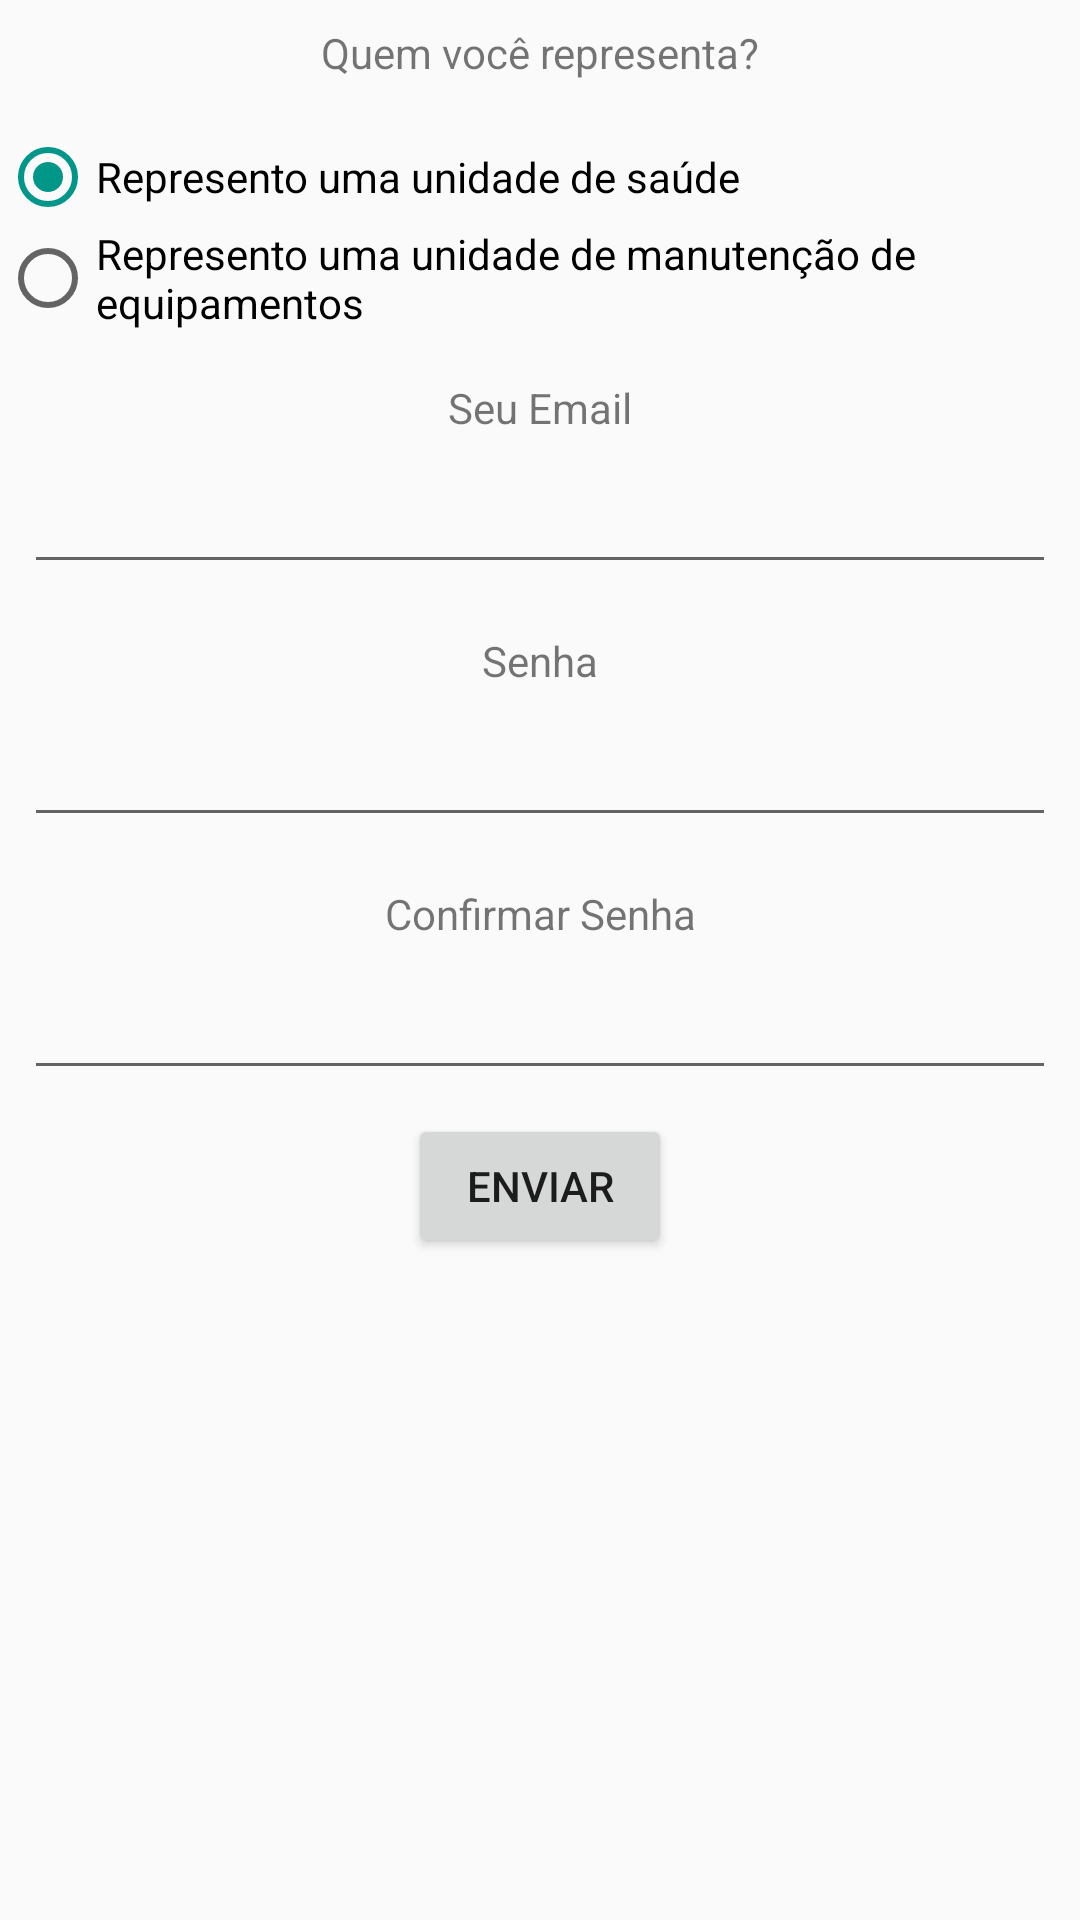

Produce the Android XML layout that renders to this screen, including the resource entries it uses.
<!-- AndroidManifest.xml: application theme AppTheme -->
<!-- res/layout/fragment_criar_conta.xml -->
<?xml version="1.0" encoding="utf-8"?>
<androidx.constraintlayout.widget.ConstraintLayout xmlns:android="http://schemas.android.com/apk/res/android"
    xmlns:app="http://schemas.android.com/apk/res-auto"
    xmlns:tools="http://schemas.android.com/tools"
    android:id="@+id/layout_criar_conta"
    android:layout_width="match_parent"
    android:layout_height="match_parent"
    tools:context=".ui.login.CriarConta">

    <TextView
        android:id="@+id/textView17"
        android:layout_width="wrap_content"
        android:layout_height="wrap_content"
        android:layout_marginTop="8dp"
        android:text="@string/title_perfil"
        app:layout_constraintEnd_toEndOf="parent"
        app:layout_constraintStart_toStartOf="parent"
        app:layout_constraintTop_toTopOf="parent" />

    <RadioGroup
        android:id="@+id/radioGroup"
        android:layout_width="0dp"
        android:layout_height="wrap_content"
        android:layout_marginTop="16dp"
        app:layout_constraintEnd_toEndOf="parent"
        app:layout_constraintStart_toStartOf="parent"
        app:layout_constraintTop_toBottomOf="@+id/textView17">

        <RadioButton
            android:id="@+id/radioButton_unidade_saude"
            android:layout_width="match_parent"
            android:layout_height="wrap_content"
            android:checked="true"
            android:text="@string/title_perfil_unidade_saude" />

        <RadioButton
            android:id="@+id/radioButton_unidade_manutencao"
            android:layout_width="match_parent"
            android:layout_height="wrap_content"
            android:text="@string/title_perfil_unidade_manutencao" />
    </RadioGroup>

    <TextView
        android:id="@+id/textView18"
        android:layout_width="wrap_content"
        android:layout_height="wrap_content"
        android:layout_marginTop="16dp"
        android:text="@string/title_seu_email"
        app:layout_constraintEnd_toEndOf="parent"
        app:layout_constraintStart_toStartOf="parent"
        app:layout_constraintTop_toBottomOf="@+id/radioGroup" />

    <EditText
        android:id="@+id/editText_email"
        android:layout_width="0dp"
        android:layout_height="wrap_content"
        android:layout_marginStart="8dp"
        android:layout_marginTop="8dp"
        android:layout_marginEnd="8dp"
        android:ems="10"
        android:inputType="textEmailAddress"
        app:layout_constraintEnd_toEndOf="parent"
        app:layout_constraintStart_toStartOf="parent"
        app:layout_constraintTop_toBottomOf="@+id/textView18" />

    <TextView
        android:id="@+id/textView19"
        android:layout_width="wrap_content"
        android:layout_height="wrap_content"
        android:layout_marginTop="16dp"
        android:text="@string/title_senha"
        app:layout_constraintEnd_toEndOf="parent"
        app:layout_constraintStart_toStartOf="parent"
        app:layout_constraintTop_toBottomOf="@+id/editText_email" />

    <EditText
        android:id="@+id/editText_senha"
        android:layout_width="0dp"
        android:layout_height="wrap_content"
        android:layout_marginStart="8dp"
        android:layout_marginTop="8dp"
        android:layout_marginEnd="8dp"
        android:ems="10"
        android:inputType="textPassword"
        app:layout_constraintEnd_toEndOf="parent"
        app:layout_constraintStart_toStartOf="parent"
        app:layout_constraintTop_toBottomOf="@+id/textView19" />

    <TextView
        android:id="@+id/textView33"
        android:layout_width="wrap_content"
        android:layout_height="wrap_content"
        android:layout_marginTop="16dp"
        android:text="@string/title_senha_confirmar"
        app:layout_constraintEnd_toEndOf="parent"
        app:layout_constraintStart_toStartOf="parent"
        app:layout_constraintTop_toBottomOf="@+id/editText_senha" />

    <EditText
        android:id="@+id/editText_senha_confirmar"
        android:layout_width="0dp"
        android:layout_height="wrap_content"
        android:layout_marginStart="8dp"
        android:layout_marginTop="8dp"
        android:layout_marginEnd="8dp"
        android:ems="10"
        android:inputType="textPassword"
        app:layout_constraintEnd_toEndOf="parent"
        app:layout_constraintStart_toStartOf="parent"
        app:layout_constraintTop_toBottomOf="@+id/textView33" />

    <Button
        android:id="@+id/button_criar_conta"
        android:layout_width="wrap_content"
        android:layout_height="wrap_content"
        android:layout_marginTop="8dp"
        android:text="@string/title_enviar"
        app:layout_constraintEnd_toEndOf="parent"
        app:layout_constraintStart_toStartOf="parent"
        app:layout_constraintTop_toBottomOf="@+id/editText_senha_confirmar" />
</androidx.constraintlayout.widget.ConstraintLayout>
<!-- resources referenced by this layout -->
<resources>
  <string name="title_enviar">Enviar</string>
  <string name="title_perfil">Quem você representa?</string>
  <string name="title_perfil_unidade_manutencao">Represento uma unidade de manutenção de equipamentos</string>
  <string name="title_perfil_unidade_saude">Represento uma unidade de saúde</string>
  <string name="title_senha">Senha</string>
  <string name="title_senha_confirmar">Confirmar Senha</string>
  <string name="title_seu_email">Seu Email</string>
  <style name="AppTheme" parent="Theme.AppCompat.Light.NoActionBar">
          <item name="colorPrimary">@color/colorPrimary</item>
          <item name="colorPrimaryDark">@color/colorPrimaryDark</item>
          <item name="colorAccent">@color/colorAccent</item>
  
  
  
      </style>
  <color name="colorPrimary">#E91E63</color>
  <color name="colorPrimaryDark">#C2185B</color>
  <color name="colorAccent">#009688</color>
</resources>
